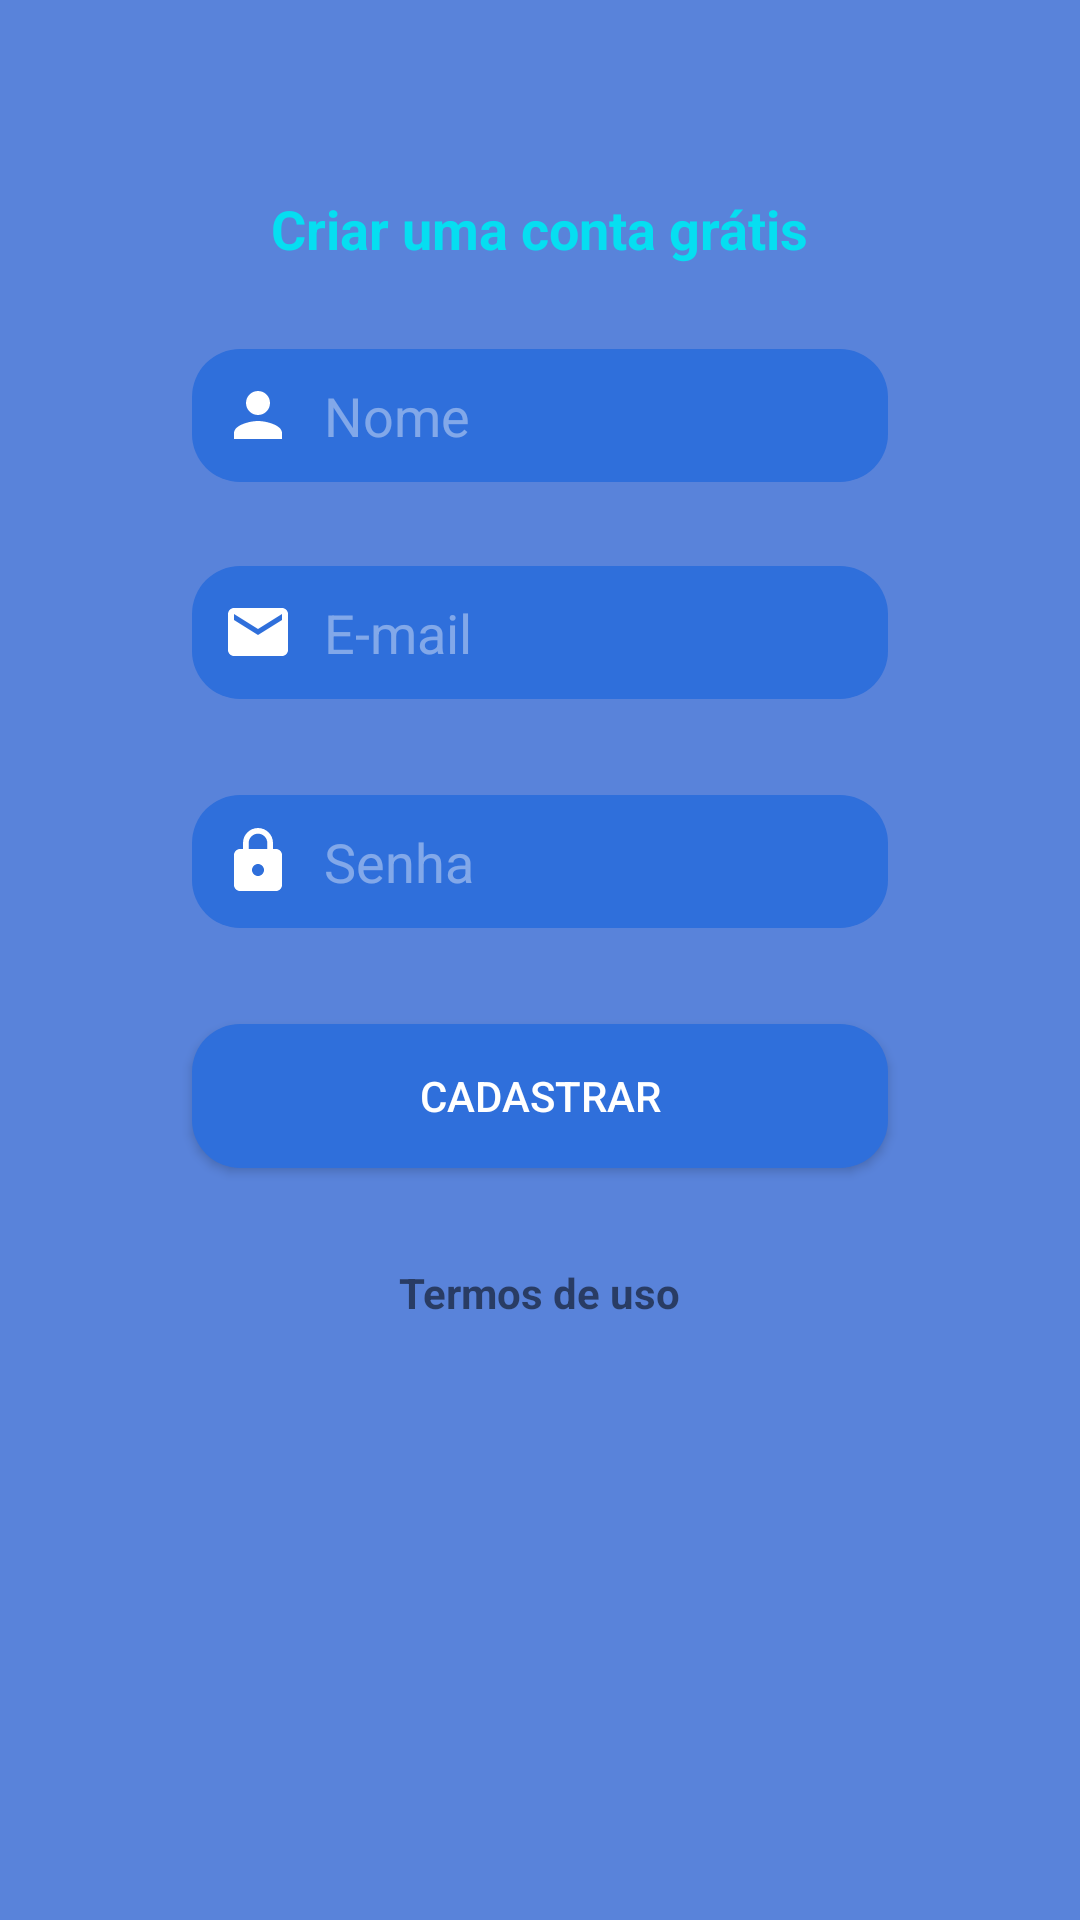

The Android layout XML behind this screen, and the referenced resources:
<!-- AndroidManifest.xml: application theme AppTheme -->
<!-- res/layout/activity_cadastro.xml -->
<?xml version="1.0" encoding="utf-8"?>
<androidx.constraintlayout.widget.ConstraintLayout xmlns:android="http://schemas.android.com/apk/res/android"
    xmlns:app="http://schemas.android.com/apk/res-auto"
    xmlns:tools="http://schemas.android.com/tools"
    android:layout_width="match_parent"
    android:layout_height="match_parent"
    android:background="@color/bgColor"
    tools:context=".ui.activities.LoginActivity">

    <TextView
        android:id="@+id/tvCriarConta"
        android:layout_width="wrap_content"
        android:layout_height="wrap_content"
        android:layout_marginTop="64dp"
        android:text="Criar uma conta grátis"
        app:layout_constraintEnd_toEndOf="parent"
        app:layout_constraintStart_toStartOf="parent"
        app:layout_constraintTop_toTopOf="parent"
        android:textColor="@color/colorAccent"
        android:textSize="18sp"
        android:textStyle="bold"/>

    <com.google.android.material.textfield.TextInputEditText
        android:id="@+id/etNome"
        android:layout_width="0dp"
        android:layout_height="wrap_content"
        android:layout_gravity="center"
        android:layout_marginStart="64dp"
        android:layout_marginLeft="64dp"
        android:layout_marginTop="28dp"
        android:layout_marginEnd="64dp"
        android:layout_marginRight="64dp"
        android:drawableLeft="@drawable/ic_person"
        android:drawablePadding="10dp"
        android:hint="Nome"
        app:layout_constraintEnd_toEndOf="parent"
        app:layout_constraintStart_toStartOf="parent"
        app:layout_constraintTop_toBottomOf="@+id/tvCriarConta"
        style="@style/editTextDados"/>

    <com.google.android.material.textfield.TextInputEditText
        android:id="@+id/etEmail"
        android:layout_width="0dp"
        android:layout_height="wrap_content"
        android:layout_gravity="center"
        android:layout_marginStart="64dp"
        android:layout_marginLeft="64dp"
        android:layout_marginTop="28dp"
        android:layout_marginEnd="64dp"
        android:layout_marginRight="64dp"
        android:drawableLeft="@drawable/ic_email"
        android:drawablePadding="10dp"
        android:hint="E-mail"
        app:layout_constraintEnd_toEndOf="parent"
        app:layout_constraintStart_toStartOf="parent"
        app:layout_constraintTop_toBottomOf="@+id/etNome"
        style="@style/editTextDados"/>

    <com.google.android.material.textfield.TextInputEditText
        android:id="@+id/etSenha"
        android:layout_width="0dp"
        android:layout_height="wrap_content"
        android:layout_gravity="center"
        android:layout_marginStart="64dp"
        android:layout_marginLeft="64dp"
        android:layout_marginTop="32dp"
        android:layout_marginEnd="64dp"
        android:layout_marginRight="64dp"
        android:drawableLeft="@drawable/ic_lock"
        android:drawablePadding="10dp"
        android:hint="Senha"
        app:layout_constraintEnd_toEndOf="parent"
        app:layout_constraintStart_toStartOf="parent"
        app:layout_constraintTop_toBottomOf="@+id/etEmail"
        app:passwordToggleTint="@color/textWhite"
        app:passwordToggleEnabled="true"
        app:passwordToggleDrawable="@drawable/bg_btn_arredondado_white"
        android:inputType="textPassword"
        style="@style/editTextDados"/>

    <Button
        android:id="@+id/btnCriarConta"
        android:layout_width="0dp"
        android:layout_height="wrap_content"
        android:layout_marginStart="64dp"
        android:layout_marginLeft="64dp"
        android:layout_marginTop="32dp"
        android:layout_marginEnd="64dp"
        android:layout_marginRight="64dp"
        android:text="Cadastrar"
        app:layout_constraintEnd_toEndOf="parent"
        app:layout_constraintStart_toStartOf="parent"
        style="@style/editTextDados"
        app:layout_constraintTop_toBottomOf="@+id/etSenha" />

    <TextView
        android:id="@+id/tvTermosdeUso"
        android:layout_width="wrap_content"
        android:layout_height="wrap_content"
        android:layout_gravity="center"
        android:layout_marginTop="32dp"
        android:text="Termos de uso"
        android:textStyle="bold"
        app:layout_constraintEnd_toEndOf="parent"
        app:layout_constraintStart_toStartOf="parent"
        app:layout_constraintTop_toBottomOf="@+id/btnCriarConta" />

    <androidx.constraintlayout.widget.Group
        android:id="@+id/group2"
        android:layout_width="wrap_content"
        android:layout_height="wrap_content" />
</androidx.constraintlayout.widget.ConstraintLayout>
<!-- resources referenced by this layout -->
<resources>
  <color name="bgColor">#5983DA</color>
  <color name="colorAccent">#06DEF1</color>
  <color name="textWhite">#FFF</color>
  <!-- drawable bg_btn_arredondado_white (drawable) -->
  <?xml version="1.0" encoding="utf-8"?>
  <shape xmlns:android="http://schemas.android.com/apk/res/android">
  
      <solid android:color="#90FFFFFF"/>
      <corners android:radius="16dp"/>
  
  </shape>
  <!-- drawable ic_email (drawable) -->
  <vector xmlns:android="http://schemas.android.com/apk/res/android"
          android:width="24dp"
          android:height="24dp"
          android:viewportWidth="24.0"
          android:viewportHeight="24.0">
      <path
          android:fillColor="@color/colorBgIconMenu"
          android:pathData="M20,4L4,4c-1.1,0 -1.99,0.9 -1.99,2L2,18c0,1.1 0.9,2 2,2h16c1.1,0 2,-0.9 2,-2L22,6c0,-1.1 -0.9,-2 -2,-2zM20,8l-8,5 -8,-5L4,6l8,5 8,-5v2z"/>
  </vector>
  <!-- drawable ic_lock (drawable) -->
  <vector xmlns:android="http://schemas.android.com/apk/res/android"
          android:width="24dp"
          android:height="24dp"
          android:viewportWidth="24.0"
          android:viewportHeight="24.0">
      <path
          android:fillColor="@color/colorBgIconMenu"
          android:pathData="M18,8h-1L17,6c0,-2.76 -2.24,-5 -5,-5S7,3.24 7,6v2L6,8c-1.1,0 -2,0.9 -2,2v10c0,1.1 0.9,2 2,2h12c1.1,0 2,-0.9 2,-2L20,10c0,-1.1 -0.9,-2 -2,-2zM12,17c-1.1,0 -2,-0.9 -2,-2s0.9,-2 2,-2 2,0.9 2,2 -0.9,2 -2,2zM15.1,8L8.9,8L8.9,6c0,-1.71 1.39,-3.1 3.1,-3.1 1.71,0 3.1,1.39 3.1,3.1v2z"/>
  </vector>
  <!-- drawable ic_person (drawable) -->
  <vector xmlns:android="http://schemas.android.com/apk/res/android"
          android:width="24dp"
          android:height="24dp"
          android:viewportWidth="24.0"
          android:viewportHeight="24.0">
      <path
          android:fillColor="@color/colorBgIconMenu"
          android:pathData="M12,12c2.21,0 4,-1.79 4,-4s-1.79,-4 -4,-4 -4,1.79 -4,4 1.79,4 4,4zM12,14c-2.67,0 -8,1.34 -8,4v2h16v-2c0,-2.66 -5.33,-4 -8,-4z"/>
  </vector>
  <style name="editTextDados">
          <item name="android:textColor">@color/textWhite</item>
          <item name="android:textColorHint">#66FFFFFF</item>
          <item name="android:padding">10dp</item>
          <item name="android:background">@drawable/bg_btn_arredondado_colorprimary</item>
      </style>
  <style name="AppTheme" parent="Theme.AppCompat.Light.DarkActionBar">
          
          <item name="colorPrimary">@color/colorPrimary</item>
          <item name="colorPrimaryDark">@color/colorPrimaryDark</item>
          <item name="colorAccent">@color/colorAccent</item>
      </style>
  <color name="colorBgIconMenu">#FFF</color>
  <!-- drawable bg_btn_arredondado_colorprimary (drawable) -->
  <?xml version="1.0" encoding="utf-8"?>
  <shape
      xmlns:android="http://schemas.android.com/apk/res/android">
  
      <solid android:color="@color/colorPrimary"/>
      <corners android:radius="16dp"/>
  
  </shape>
  <color name="colorPrimary">#2F6FDB</color>
  <color name="colorPrimaryDark">#415e9b</color>
</resources>
